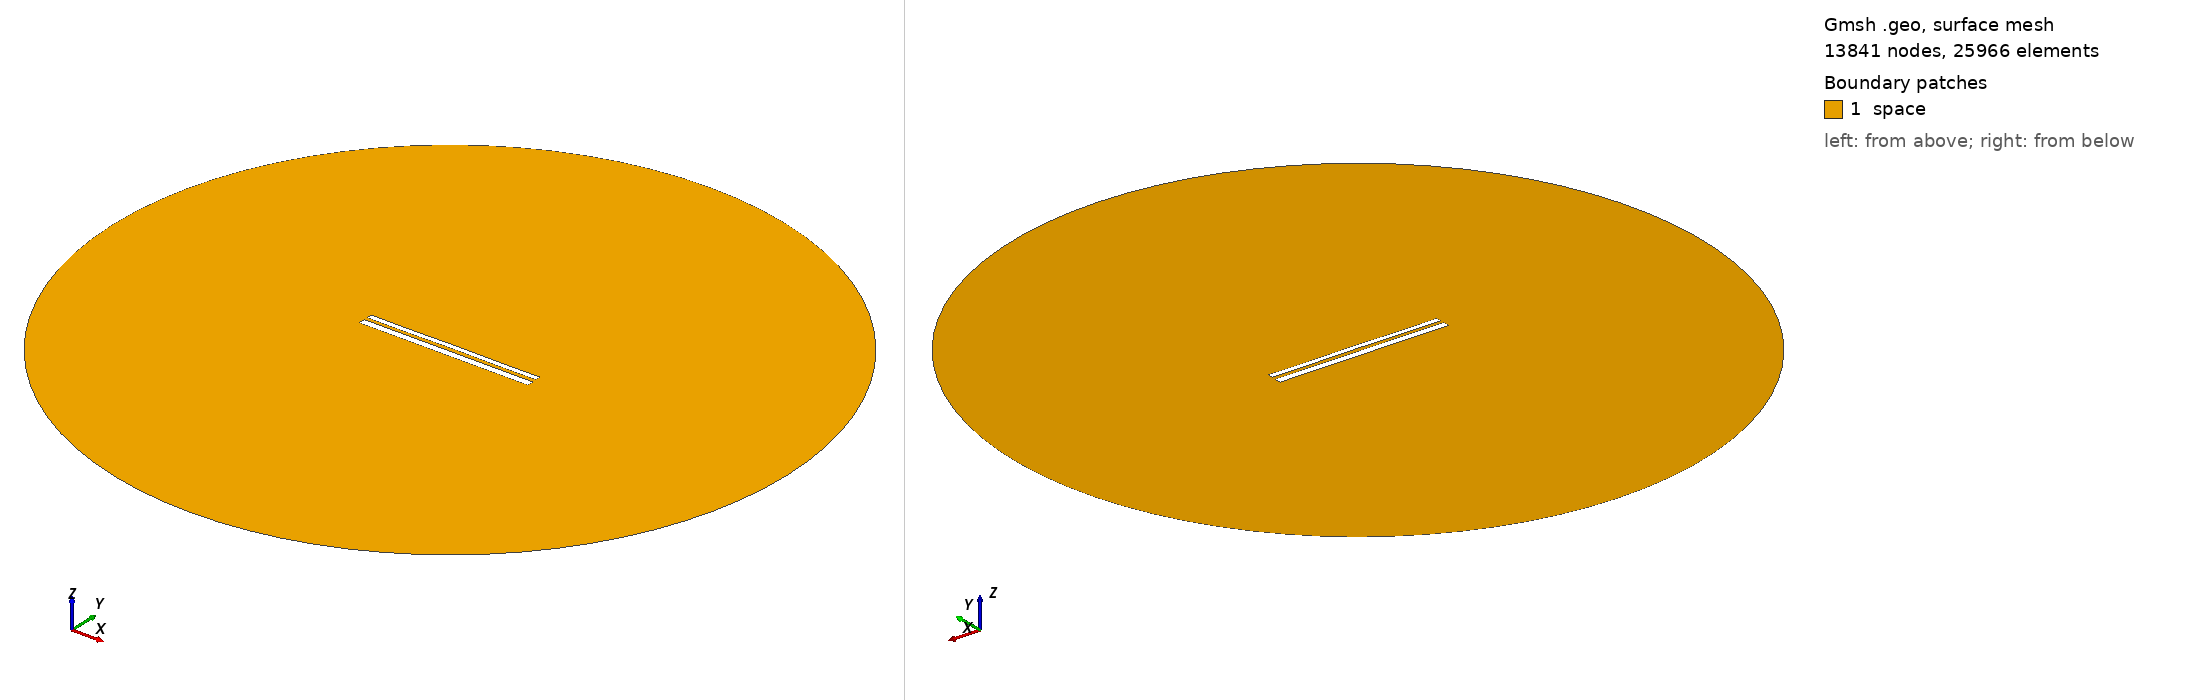

Gmsh geometry script, surface-meshed: 13841 nodes, 25966 surface elements. Boundary patches (legend numbers): 1 space. Left view from above one corner, right view from below the opposite corner. Legend entries are the model's physical surfaces. The drawing asked Gmsh for element sizes between 1% and 20% of the model's largest extent; the script's own settings can give other sizes.

=== 10587.geo (drawn) ===
//---------------------------------------
// Geometry kernel
//---------------------------------------

SetFactory("OpenCASCADE");



//---------------------------------------
// Parameters of the geometry
//---------------------------------------

// Overetch of the upper plate
overetch = 0.375;

// Distance between the plates
distance = 1.75;

// Discretization over the x axis (for the deformation)
nx = 50; 

// Length of the plate
L = 100 - overetch; 

// Number of modes
n = 4; 

// 1st mode coefficient
coeff(1) = 0.15;
beta(1) = 0.596864 * 3.1415926535 / L;

// 2nd mode coefficient
coeff(2) = 0.07499999999999998;
beta(2) = 1.49418 * 3.1415926535 / L;

// 3rd mode coefficient
coeff(3) = 0.0;
beta(3) = 2.50025 * 3.1415926535 / L;

// 4th mode coefficient
coeff(4) = -0.075;
beta(4) = 3.49999 * 3.1415926535 / L;



//---------------------------------------
// Upper plate (deformed rectangle)
//---------------------------------------

// Coordiantes of the upper plate
xmin = -50;
xmax = 50 - overetch;

// Height of the upper plate
yheight = 4 - 2 * overetch;

// Indexes of the points
UpperID[] = {};
LowerID[] = {};
LeftID[] = {};
RightID[] = {};

// Point index
p = 1;

// Horizontal edges
For i In {1:nx}
    x = xmin + (i-1)*(xmax - xmin)/(nx-1);

    y_bottom = distance / 2 + overetch;
    For j In {1:n}
        C = (Cosh(beta(j)*L) + Cos(beta(j)*L)) / (Sinh(beta(j)*L) + Sin(beta(j)*L));
        y_bottom  = y_bottom + coeff(j) * (Cosh(beta(j)*(x+50)) - Cos(beta(j)*(x+50)) - C * (Sinh(beta(j)*(x+50)) - Sin(beta(j)*(x+50))));
    EndFor

    y_top = y_bottom + yheight;

    Point(p) = {x, y_top, 0, 1.0};
    UpperID[i] = p;
    p = p + 1;

    Point(p) = {x, y_bottom, 0, 1.0};
    LowerID[i] = p;
    p = p + 1;
EndFor

// Create point lists
UpperPts[] = {}; LowerPts[] = {};
For i In {1:nx}
  UpperPts[] += {UpperID[i]};
  LowerPts[] += {LowerID[i]};
EndFor

// Build splines
Spline(1) = {UpperPts[]};
Spline(2) = {LowerPts[]};
Line(3) = {LowerPts[nx-1], UpperPts[nx-1]};
Line(4) = {LowerPts[0], UpperPts[0]};

// Build the plane surface
Curve Loop(1) = {2, 3, -1, -4};
Plane Surface(1) = {1};



//---------------------------------------
// Lower plate (rectangle)
//---------------------------------------

// Vertices
Point(1001) = {-50, -1, 0, 1.0};
Point(1002) = { 50, -1, 0, 1.0};
Point(1003) = { 50,  -5, 0, 1.0};
Point(1004) = {-50,  -5, 0, 1.0};

// Edges
Line(5) = {1001, 1002};
Line(6) = {1002, 1003};
Line(7) = {1003, 1004};
Line(8) = {1004, 1001};

// Plane surface
Line Loop(2) = {5, 6, 7, 8};
Plane Surface(2) = {2}; 



//---------------------------------------
// Outer (fictious) boundary
//---------------------------------------

// Points
Point(1005) = {0, 0, 0};       // Center
Point(1006) = {200, 0, 0};     // Start point
Point(1007) = {0, 200, 0};     // 90 degrees
Point(1008) = {-200, 0, 0};    // 180 degrees
Point(1009) = {0, -200, 0};    // 270 degrees

// Circle arcs (each needs start, center, end)
Circle(9) = {1006, 1005, 1007};
Circle(10) = {1007, 1005, 1008};
Circle(11) = {1008, 1005, 1009};
Circle(12) = {1009, 1005, 1006};

// Plane surface for the entire domain
Curve Loop(3) = {9, 10, 11, 12};
Surface(3) = {3};

// Subtract the plates from the whole domain to obtain the actual domain where we want to solve the equations
BooleanDifference{ Surface{3}; Delete; }{ Surface{1}; Surface{2}; Delete; }




//---------------------------------------
// Transfinite Lines/Curves
//---------------------------------------

// Set the number of points on the boundaries
r = 7;

// Plates
Transfinite Curve {1, 2} = 50*r Using Progression 1;
Transfinite Curve {3, 4} = 2*r Using Progression 1;
Transfinite Line {5, 7} = 50*r Using Progression 1;
Transfinite Line {6, 8} = 2*r Using Progression 1;

// Outer boundary
Transfinite Line {9, 10, 11, 12} = 20 Using Progression 1;



//---------------------------------------
// Physical groups
//---------------------------------------                

// Physical curves (boundaries)
Physical Line("force_segment", 10) = {2};
Physical Line("upper_plate", 11) = {1, 3, 4};
Physical Line("lower_plate", 12) = {5, 6, 7, 8};
Physical Line("boundary", 20) = {9, 10, 11, 12};

// Physical Surfaces
Physical Surface("space", 30) = {3};



//---------------------------------------
// 6. Generate the Mesh
//---------------------------------------

// 2D mesh generation
Mesh 2;
